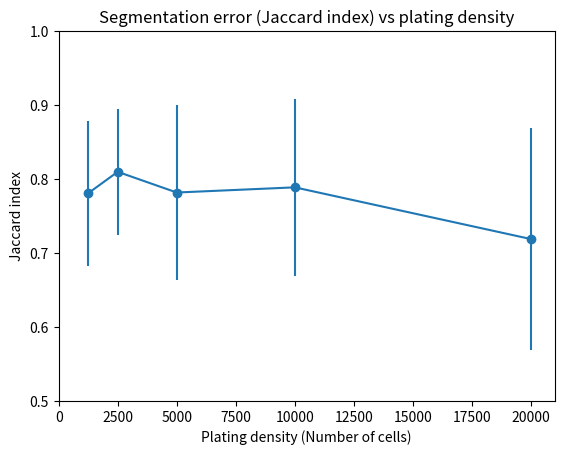
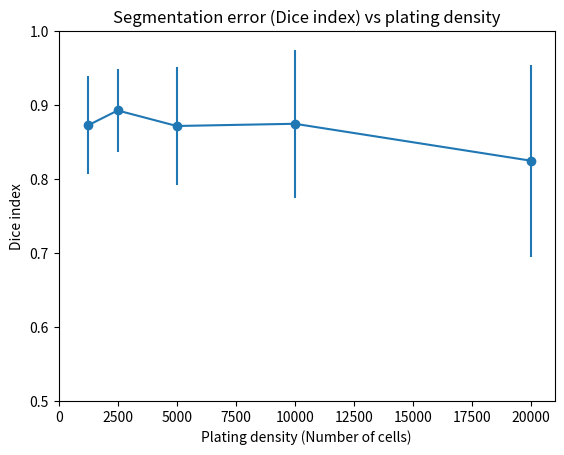

Source code (Python) for these figures, in order:
import matplotlib.pyplot as plt
import matplotlib as mpl
mpl.rcParams['pdf.fonttype'] = 42

x = [1250, 2500, 5000, 10000, 20000]
jac = [0.781, 0.810, 0.782, 0.789, 0.719]
jac_err = [0.098, 0.085, 0.118, 0.12, 0.15]
dice = [0.873, 0.893, 0.872, 0.875, 0.825]
dice_err = [0.066, 0.056, 0.08, 0.10, 0.13]

plt.figure()
plt.errorbar(x, jac, yerr=jac_err, fmt = 'o-', label = 'Jaccard index')

plt.xlim([0,21000])
plt.ylim([0.5, 1])

plt.title("Segmentation error (Jaccard index) vs plating density")
plt.xlabel("Plating density (Number of cells)")
plt.ylabel("Jaccard index")
plt.savefig("jaccard_plating.pdf")

plt.figure()
plt.errorbar(x, dice, yerr=dice_err, fmt = 'o-', label = 'Dice index')

plt.xlim([0,21000])
plt.ylim([0.5, 1])
plt.title("Segmentation error (Dice index) vs plating density")
plt.xlabel("Plating density (Number of cells)")
plt.ylabel("Dice index")
plt.savefig("dice_plating.pdf")


